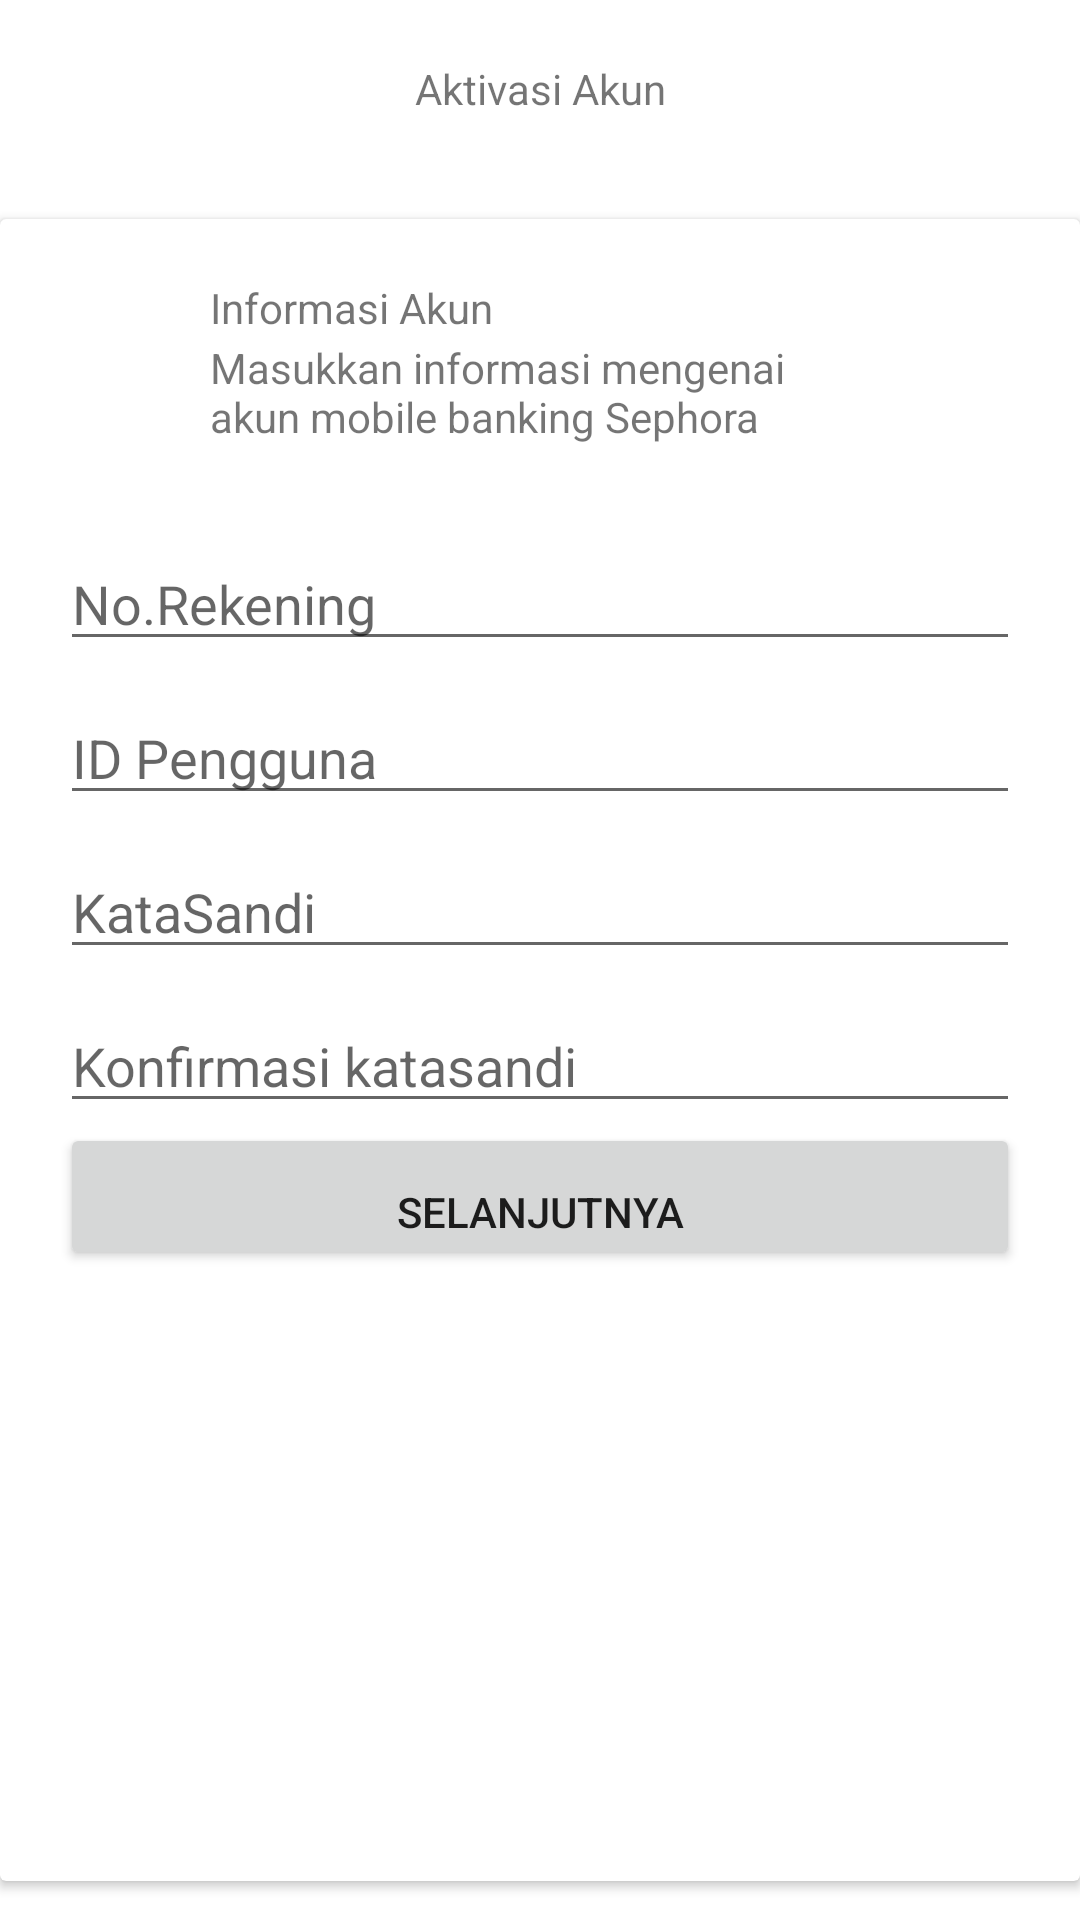

Layout XML and referenced resources for this Android screen:
<!-- AndroidManifest.xml: application theme Theme.Tugas02 -->
<!-- res/layout/aktivasi_akun.xml -->
<?xml version="1.0" encoding="utf-8"?>
<androidx.constraintlayout.widget.ConstraintLayout xmlns:android="http://schemas.android.com/apk/res/android"
    android:layout_width="match_parent"
    android:layout_height="match_parent"
    xmlns:app="http://schemas.android.com/apk/res-auto"
    xmlns:tools="http://schemas.android.com/tools"
    tools:context=".aktivasiAkun">

    <TextView
        android:id="@+id/aktivasiAkun"
        android:layout_width="match_parent"
        android:layout_height="wrap_content"
        android:text="Aktivasi Akun"
        android:gravity="center"
        android:paddingTop="20dp"
        app:layout_constraintTop_toTopOf="parent"/>
    
    <androidx.cardview.widget.CardView
        android:id="@+id/kotakInformasi"
        android:layout_width="match_parent"
        android:layout_height="0dp"
        android:layout_marginTop="34dp"
        android:minHeight="554dp"
        android:minWidth="335dp"
        app:layout_constraintTop_toBottomOf="@+id/aktivasiAkun">

        <LinearLayout
            android:layout_width="match_parent"
            android:layout_height="match_parent"
            android:layout_marginTop="20dp"
            android:layout_marginLeft="20dp"
            android:layout_marginRight="20dp"
            android:orientation="vertical">

            <TextView
                android:layout_width="match_parent"
                android:layout_height="20dp"
                android:text="Informasi Akun"
                android:paddingLeft="50dp"/>
            <TextView
                android:id="@+id/ketAkun"
                android:layout_width="245dp"
                android:layout_height="36dp"
                android:text="Masukkan informasi mengenai akun mobile banking Sephora Anda."
                android:paddingLeft="50dp"/>

            <EditText
                android:id="@+id/rekUser"
                android:layout_width="match_parent"
                android:layout_height="wrap_content"
                android:hint="@string/Rekening"
                android:paddingTop="40dp"/>
            <EditText
                android:id="@+id/pengguna"
                android:layout_width="match_parent"
                android:layout_height="wrap_content"
                android:hint="@string/IdPengguna"
                android:paddingTop="20dp"/>
            <EditText
                android:id="@+id/katasandi"
                android:layout_width="match_parent"
                android:layout_height="wrap_content"
                android:hint="@string/kataSandi"
                android:paddingTop="20dp"/>
            <EditText
                android:layout_width="match_parent"
                android:layout_height="wrap_content"
                android:hint="@string/kataSandi2"
                android:paddingTop="20dp"/>

            <Button
                android:id="@+id/aktivasiAkunDone"
                android:layout_width="match_parent"
                android:layout_height="wrap_content"
                android:text="@string/selanjutnya"
                android:paddingTop="20dp"/>
            <TextView
                android:layout_width="match_parent"
                android:layout_height="wrap_content"/>
        </LinearLayout>
    </androidx.cardview.widget.CardView>

</androidx.constraintlayout.widget.ConstraintLayout>
<!-- resources referenced by this layout -->
<resources>
  <string name="IdPengguna">ID Pengguna</string>
  <string name="Rekening">No.Rekening</string>
  <string name="kataSandi">KataSandi</string>
  <string name="kataSandi2">Konfirmasi katasandi</string>
  <string name="selanjutnya">Selanjutnya</string>
  <style name="Theme.Tugas02" parent="Theme.MaterialComponents.DayNight.DarkActionBar">
          
          <item name="colorPrimary">@color/purple_500</item>
          <item name="colorPrimaryVariant">@color/purple_700</item>
          <item name="colorOnPrimary">@color/white</item>
          
          <item name="colorSecondary">@color/teal_200</item>
          <item name="colorSecondaryVariant">@color/teal_700</item>
          <item name="colorOnSecondary">@color/black</item>
          
          <item name="android:statusBarColor">?attr/colorPrimaryVariant</item>
          
      </style>
  <color name="purple_500">#FF6200EE</color>
  <color name="purple_700">#FF3700B3</color>
  <color name="white">#FFFFFFFF</color>
  <color name="teal_200">#FF03DAC5</color>
  <color name="teal_700">#FF018786</color>
  <color name="black">#FF000000</color>
</resources>
